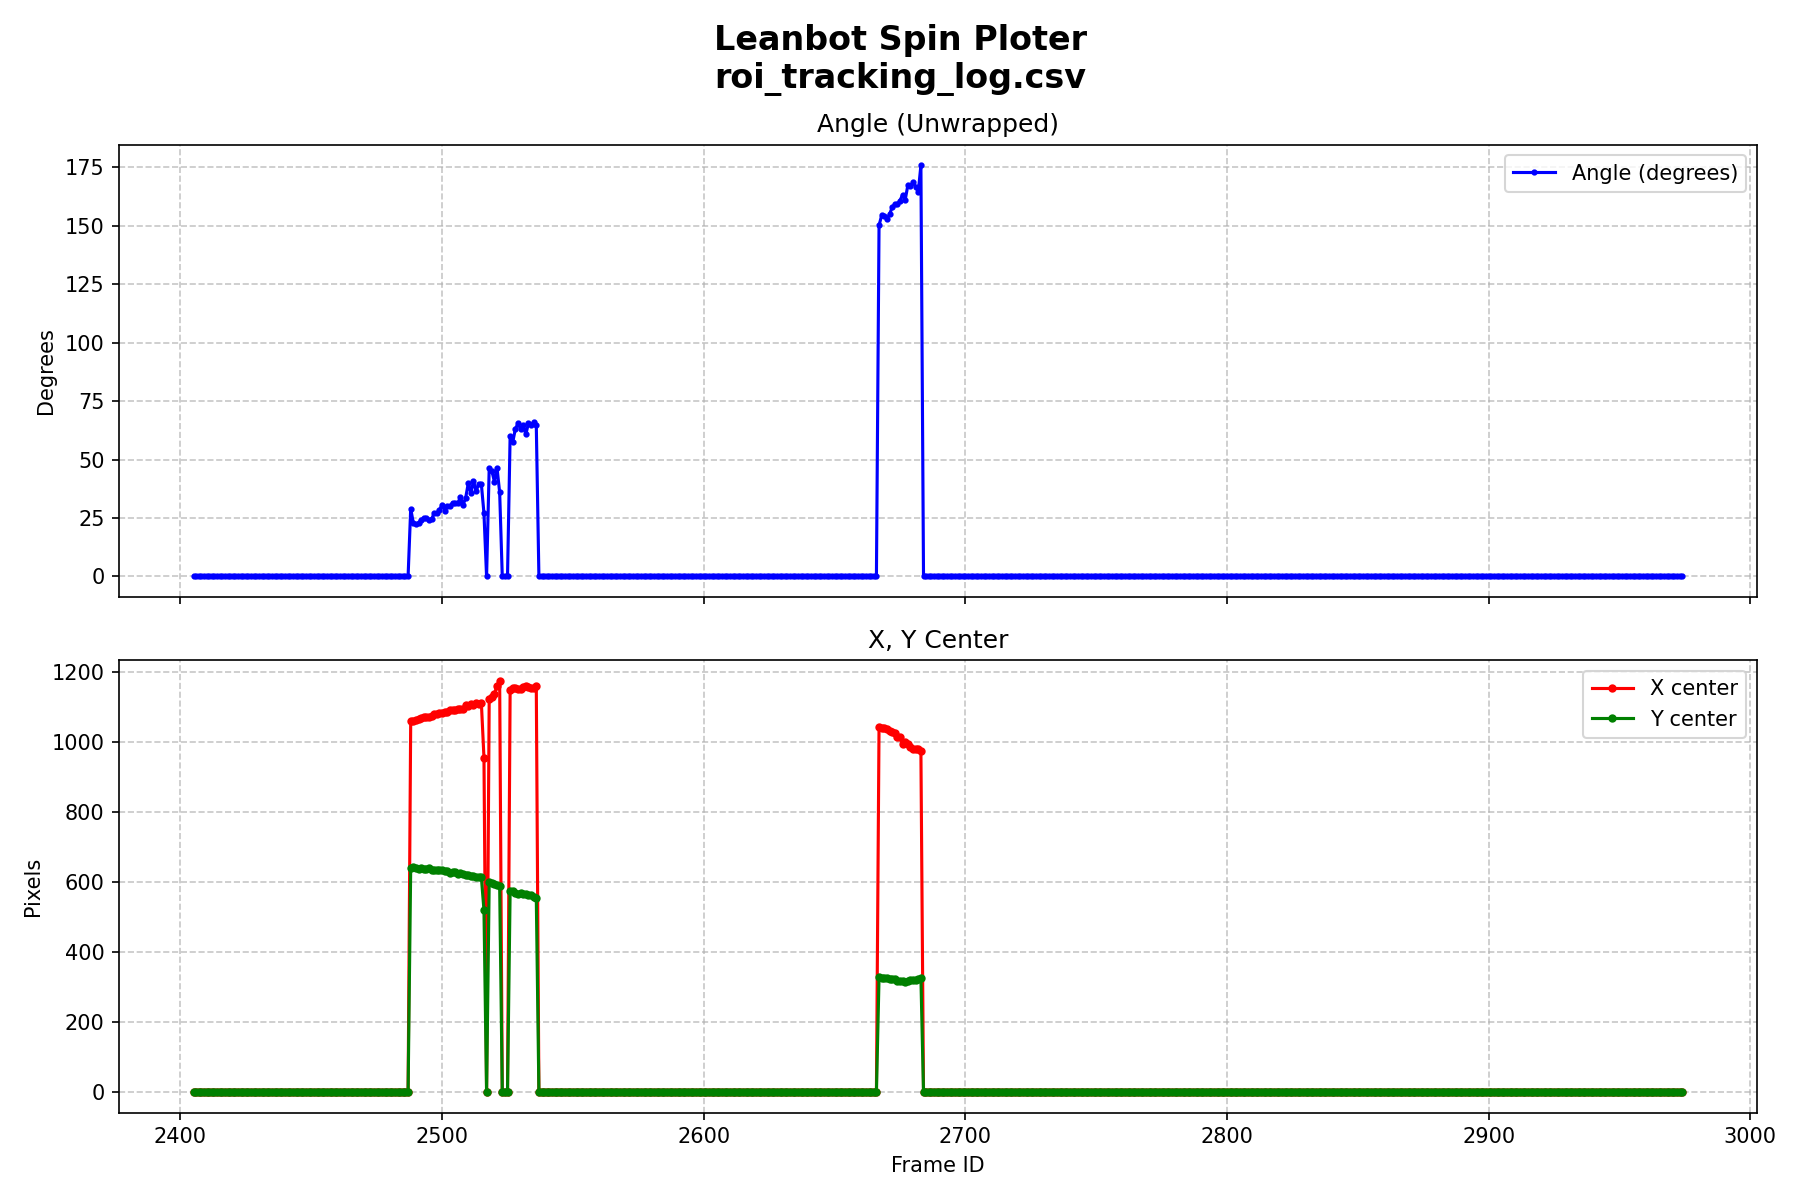

Source data for this figure (header and first rows):
frame_id, timestamp, mode, input_width, input_height, roi_w, roi_h, inf_time_ms, end_to_end_time_ms, cpu_load_pct, end_to_end_cpu_load_pct, fps, x_center, y_center, width, height, vector_magnitude, angle, best_conf, tracking_lost
2405, 16:58:17.145, FULL, 640, 640, 0, 0, 23.01, 27.67, 0.0, 0.0, 36.14, 0.00, 0.00, 0.00, 0.00, 0.0000, 0.0000, 0.0000, 0
2406, 16:58:17.181, FULL, 640, 640, 0, 0, 21.18, 27.81, 0.0, 0.0, 35.96, 0.00, 0.00, 0.00, 0.00, 0.0000, 0.0000, 0.0000, 0
2407, 16:58:17.218, FULL, 640, 640, 0, 0, 21.40, 25.93, 0.0, 15.07, 38.57, 0.00, 0.00, 0.00, 0.00, 0.0000, 0.0000, 0.0000, 0
2408, 16:58:17.254, FULL, 640, 640, 0, 0, 21.45, 26.37, 37.4, 0.0, 37.92, 0.00, 0.00, 0.00, 0.00, 0.0000, 0.0000, 0.0000, 0
2409, 16:58:17.289, FULL, 640, 640, 0, 0, 22.44, 27.53, 43.25, 14.2, 36.32, 0.00, 0.00, 0.00, 0.00, 0.0000, 0.0000, 0.0000, 0
2410, 16:58:17.326, FULL, 640, 640, 0, 0, 20.83, 24.67, 0.0, 0.0, 40.54, 0.00, 0.00, 0.00, 0.00, 0.0000, 0.0000, 0.0000, 0
2411, 16:58:17.360, FULL, 640, 640, 0, 0, 21.62, 26.48, 0.0, 0.0, 37.77, 0.00, 0.00, 0.00, 0.00, 0.0000, 0.0000, 0.0000, 0
2412, 16:58:17.395, FULL, 640, 640, 0, 0, 22.59, 27.39, 0.0, 14.28, 36.50, 0.00, 0.00, 0.00, 0.00, 0.0000, 0.0000, 0.0000, 0
2413, 16:58:17.431, FULL, 640, 640, 0, 0, 22.00, 26.73, 0.0, 0.0, 37.42, 0.00, 0.00, 0.00, 0.00, 0.0000, 0.0000, 0.0000, 0
2414, 16:58:17.466, FULL, 640, 640, 0, 0, 22.26, 27.07, 0.0, 14.43, 36.95, 0.00, 0.00, 0.00, 0.00, 0.0000, 0.0000, 0.0000, 0
2415, 16:58:17.502, FULL, 640, 640, 0, 0, 22.56, 27.47, 41.98, 14.22, 36.40, 0.00, 0.00, 0.00, 0.00, 0.0000, 0.0000, 0.0000, 0
2416, 16:58:17.538, FULL, 640, 640, 0, 0, 22.88, 28.48, 0.0, 13.72, 35.12, 0.00, 0.00, 0.00, 0.00, 0.0000, 0.0000, 0.0000, 0
2417, 16:58:17.576, FULL, 640, 640, 0, 0, 22.96, 27.81, 0.0, 0.0, 35.96, 0.00, 0.00, 0.00, 0.00, 0.0000, 0.0000, 0.0000, 0
2418, 16:58:17.613, FULL, 640, 640, 0, 0, 20.25, 26.48, 44.48, 0.0, 37.76, 0.00, 0.00, 0.00, 0.00, 0.0000, 0.0000, 0.0000, 0
2419, 16:58:17.648, FULL, 640, 640, 0, 0, 20.93, 24.87, 0.0, 15.72, 40.21, 0.00, 0.00, 0.00, 0.00, 0.0000, 0.0000, 0.0000, 0
2420, 16:58:17.682, FULL, 640, 640, 0, 0, 21.00, 25.36, 45.3, 0.0, 39.44, 0.00, 0.00, 0.00, 0.00, 0.0000, 0.0000, 0.0000, 0
2421, 16:58:17.720, FULL, 640, 640, 0, 0, 23.83, 29.89, 0.0, 13.07, 33.45, 0.00, 0.00, 0.00, 0.00, 0.0000, 0.0000, 0.0000, 0
2422, 16:58:17.760, FULL, 640, 640, 0, 0, 23.19, 26.52, 0.0, 0.0, 37.70, 0.00, 0.00, 0.00, 0.00, 0.0000, 0.0000, 0.0000, 0
2423, 16:58:17.796, FULL, 640, 640, 0, 0, 21.48, 26.36, 42.1, 14.82, 37.94, 0.00, 0.00, 0.00, 0.00, 0.0000, 0.0000, 0.0000, 0
2424, 16:58:17.832, FULL, 640, 640, 0, 0, 23.01, 27.71, 0.0, 0.0, 36.08, 0.00, 0.00, 0.00, 0.00, 0.0000, 0.0000, 0.0000, 0
2425, 16:58:17.869, FULL, 640, 640, 0, 0, 22.85, 28.16, 0.0, 55.5, 35.51, 0.00, 0.00, 0.00, 0.00, 0.0000, 0.0000, 0.0000, 0
2426, 16:58:17.906, FULL, 640, 640, 0, 0, 24.35, 29.92, 45.05, 13.05, 33.42, 0.00, 0.00, 0.00, 0.00, 0.0000, 0.0000, 0.0000, 0
2427, 16:58:17.947, FULL, 640, 640, 0, 0, 26.72, 34.50, 35.42, 11.32, 28.98, 0.00, 0.00, 0.00, 0.00, 0.0000, 0.0000, 0.0000, 0
2428, 16:58:17.991, FULL, 640, 640, 0, 0, 29.39, 34.99, 40.15, 22.32, 28.58, 0.00, 0.00, 0.00, 0.00, 0.0000, 0.0000, 0.0000, 0
2429, 16:58:18.035, FULL, 640, 640, 0, 0, 34.04, 39.20, 86.67, 19.93, 25.51, 0.00, 0.00, 0.00, 0.00, 0.0000, 0.0000, 0.0000, 0
2430, 16:58:18.083, FULL, 640, 640, 0, 0, 23.27, 28.10, 86.55, 27.8, 35.58, 0.00, 0.00, 0.00, 0.00, 0.0000, 0.0000, 0.0000, 0
2431, 16:58:18.121, FULL, 640, 640, 0, 0, 24.40, 29.75, 0.0, 0.0, 33.61, 0.00, 0.00, 0.00, 0.00, 0.0000, 0.0000, 0.0000, 0
2432, 16:58:18.161, FULL, 640, 640, 0, 0, 22.03, 26.96, 40.58, 28.98, 37.09, 0.00, 0.00, 0.00, 0.00, 0.0000, 0.0000, 0.0000, 0
2433, 16:58:18.198, FULL, 640, 640, 0, 0, 23.61, 28.50, 0.0, 0.0, 35.09, 0.00, 0.00, 0.00, 0.00, 0.0000, 0.0000, 0.0000, 0
2434, 16:58:18.236, FULL, 640, 640, 0, 0, 22.50, 27.42, 41.62, 28.5, 36.47, 0.00, 0.00, 0.00, 0.00, 0.0000, 0.0000, 0.0000, 0
2435, 16:58:18.273, FULL, 640, 640, 0, 0, 23.58, 28.83, 40.77, 13.55, 34.69, 0.00, 0.00, 0.00, 0.00, 0.0000, 0.0000, 0.0000, 0
2436, 16:58:18.312, FULL, 640, 640, 0, 0, 24.27, 29.39, 0.0, 26.57, 34.02, 0.00, 0.00, 0.00, 0.00, 0.0000, 0.0000, 0.0000, 0
2437, 16:58:18.351, FULL, 640, 640, 0, 0, 22.39, 29.41, 39.5, 13.28, 34.00, 0.00, 0.00, 0.00, 0.00, 0.0000, 0.0000, 0.0000, 0
2438, 16:58:18.390, FULL, 640, 640, 0, 0, 24.51, 29.67, 0.0, 26.32, 33.70, 0.00, 0.00, 0.00, 0.00, 0.0000, 0.0000, 0.0000, 0
2439, 16:58:18.430, FULL, 640, 640, 0, 0, 27.75, 33.66, 0.0, 11.6, 29.71, 0.00, 0.00, 0.00, 0.00, 0.0000, 0.0000, 0.0000, 0
2440, 16:58:18.472, FULL, 640, 640, 0, 0, 27.45, 32.76, 0.0, 23.85, 30.52, 0.00, 0.00, 0.00, 0.00, 0.0000, 0.0000, 0.0000, 0
2441, 16:58:18.515, FULL, 640, 640, 0, 0, 23.04, 29.06, 0.0, 40.23, 34.41, 0.00, 0.00, 0.00, 0.00, 0.0000, 0.0000, 0.0000, 0
2442, 16:58:18.555, FULL, 640, 640, 0, 0, 20.14, 24.51, 36.75, 0.0, 40.80, 0.00, 0.00, 0.00, 0.00, 0.0000, 0.0000, 0.0000, 0
2443, 16:58:18.598, FULL, 640, 640, 0, 0, 17.90, 21.13, 20.9, 0.0, 47.32, 0.00, 0.00, 0.00, 0.00, 0.0000, 0.0000, 0.0000, 0
2444, 16:58:18.630, FULL, 640, 640, 0, 0, 17.89, 21.47, 35.83, 0.0, 46.58, 0.00, 0.00, 0.00, 0.00, 0.0000, 0.0000, 0.0000, 0
2445, 16:58:18.662, FULL, 640, 640, 0, 0, 17.86, 21.46, 37.67, 0.0, 46.59, 0.00, 0.00, 0.00, 0.00, 0.0000, 0.0000, 0.0000, 0
2446, 16:58:18.694, FULL, 640, 640, 0, 0, 17.78, 21.24, 37.67, 0.0, 47.08, 0.00, 0.00, 0.00, 0.00, 0.0000, 0.0000, 0.0000, 0
2447, 16:58:18.726, FULL, 640, 640, 0, 0, 17.95, 21.97, 0.0, 0.0, 45.52, 0.00, 0.00, 0.00, 0.00, 0.0000, 0.0000, 0.0000, 0
2448, 16:58:18.757, FULL, 640, 640, 0, 0, 17.81, 21.52, 44.73, 0.0, 46.47, 0.00, 0.00, 0.00, 0.00, 0.0000, 0.0000, 0.0000, 0
2449, 16:58:18.789, FULL, 640, 640, 0, 0, 17.54, 21.26, 35.02, 0.0, 47.04, 0.00, 0.00, 0.00, 0.00, 0.0000, 0.0000, 0.0000, 0
2450, 16:58:18.820, FULL, 640, 640, 0, 0, 17.77, 21.68, 42.67, 0.0, 46.13, 0.00, 0.00, 0.00, 0.00, 0.0000, 0.0000, 0.0000, 0
2451, 16:58:18.856, FULL, 640, 640, 0, 0, 18.57, 23.28, 27.77, 0.0, 42.95, 0.00, 0.00, 0.00, 0.00, 0.0000, 0.0000, 0.0000, 0
2452, 16:58:18.888, FULL, 640, 640, 0, 0, 17.97, 21.98, 43.0, 0.0, 45.50, 0.00, 0.00, 0.00, 0.00, 0.0000, 0.0000, 0.0000, 0
2453, 16:58:18.933, FULL, 640, 640, 0, 0, 17.78, 21.51, 0.0, 0.0, 46.50, 0.00, 0.00, 0.00, 0.00, 0.0000, 0.0000, 0.0000, 0
2454, 16:58:18.966, FULL, 640, 640, 0, 0, 19.72, 24.30, 0.0, 0.0, 41.15, 0.00, 0.00, 0.00, 0.00, 0.0000, 0.0000, 0.0000, 0
2455, 16:58:18.999, FULL, 640, 640, 0, 0, 18.61, 22.43, 0.0, 0.0, 44.58, 0.00, 0.00, 0.00, 0.00, 0.0000, 0.0000, 0.0000, 0
2456, 16:58:19.029, FULL, 640, 640, 0, 0, 18.06, 21.45, 0.0, 0.0, 46.63, 0.00, 0.00, 0.00, 0.00, 0.0000, 0.0000, 0.0000, 0
2457, 16:58:19.066, FULL, 640, 640, 0, 0, 21.10, 25.51, 52.35, 0.0, 39.20, 0.00, 0.00, 0.00, 0.00, 0.0000, 0.0000, 0.0000, 0
2458, 16:58:19.099, FULL, 640, 640, 0, 0, 21.06, 24.10, 51.08, 0.0, 41.49, 0.00, 0.00, 0.00, 0.00, 0.0000, 0.0000, 0.0000, 0
2459, 16:58:19.130, FULL, 640, 640, 0, 0, 18.79, 22.84, 55.12, 0.0, 43.78, 0.00, 0.00, 0.00, 0.00, 0.0000, 0.0000, 0.0000, 0
2460, 16:58:19.161, FULL, 640, 640, 0, 0, 17.52, 21.74, 47.1, 0.0, 46.01, 0.00, 0.00, 0.00, 0.00, 0.0000, 0.0000, 0.0000, 0
2461, 16:58:19.192, FULL, 640, 640, 0, 0, 17.92, 21.78, 43.9, 0.0, 45.90, 0.00, 0.00, 0.00, 0.00, 0.0000, 0.0000, 0.0000, 0
2462, 16:58:19.223, FULL, 640, 640, 0, 0, 20.90, 25.40, 40.62, 0.0, 39.37, 0.00, 0.00, 0.00, 0.00, 0.0000, 0.0000, 0.0000, 0
2463, 16:58:19.269, FULL, 640, 640, 0, 0, 18.32, 22.36, 38.23, 0.0, 44.73, 0.00, 0.00, 0.00, 0.00, 0.0000, 0.0000, 0.0000, 0
2464, 16:58:19.302, FULL, 640, 640, 0, 0, 22.85, 27.72, 0.0, 0.0, 36.07, 0.00, 0.00, 0.00, 0.00, 0.0000, 0.0000, 0.0000, 0
... 510 more rows
